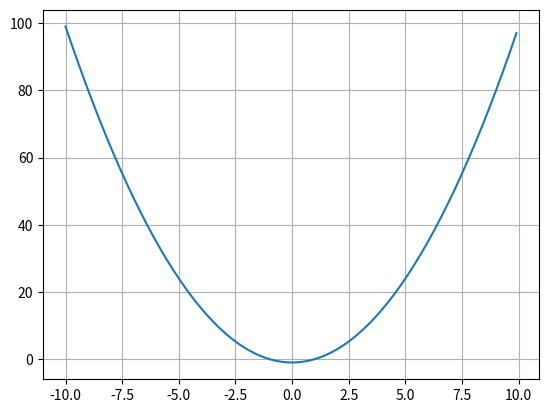

Write the Python code that produced this figure.
#!/usr/bin/env
# -*- coding: utf-8 -*-
import matplotlib.pyplot as mat
from numpy import arange


# Cria o polinômio interpolador, baseado em um conjunto resultados já conhecidos.
# Entradas: lista de pontos de x já conhecidos, solução y correspondente aos pontos x já conhecidos,
# intervalo de pontos de x para onde se deseja obter a solução.
# Retorno: a função com o polinômio interpolador
def pol_interpola(x, y):
    # Define a função pol_lagrange
    def pol_lagrange(x_i):
        pol = 0
        # Calcula o polinômio interpolador
        for i in range(len(y)):
            num = 1
            den = 1
            for k in range(len(x)):
                if i != k:
                    num *= x_i - x[k]
                    den *= x[i] - x[k]
            if den != 0:
                pol += y[i] * num / den
        return pol

    return pol_lagrange


# Calcula o vetor solução (y), para um intervalo de pontos de x, baseado em um conjunto resultados já conhecidos.
# Entradas: lista de pontos de x já conhecidos, solução y correspondente aos pontos x já conhecidos,
# intervalo de pontos de x para onde se deseja obter a solução.
# Retorno: vetor solução para o intervalo escolhido
def interpola_vetor(x, y, x_new):
    p = pol_interpola(x, y)
    y_new = []
    for x_i in x_new:
        y_new.append(p(x_i))
    return y_new

if __name__ == "__main__":
    # Teste 1
    points_x = [-1, 0, 1]
    points_y = [0, -1, 0]
    x_list = arange(-10, 10, 0.1)
    y_list = interpola_vetor(points_x, points_y, x_list)

    mat.plot(x_list, y_list)
    mat.grid(True)
    mat.show()
